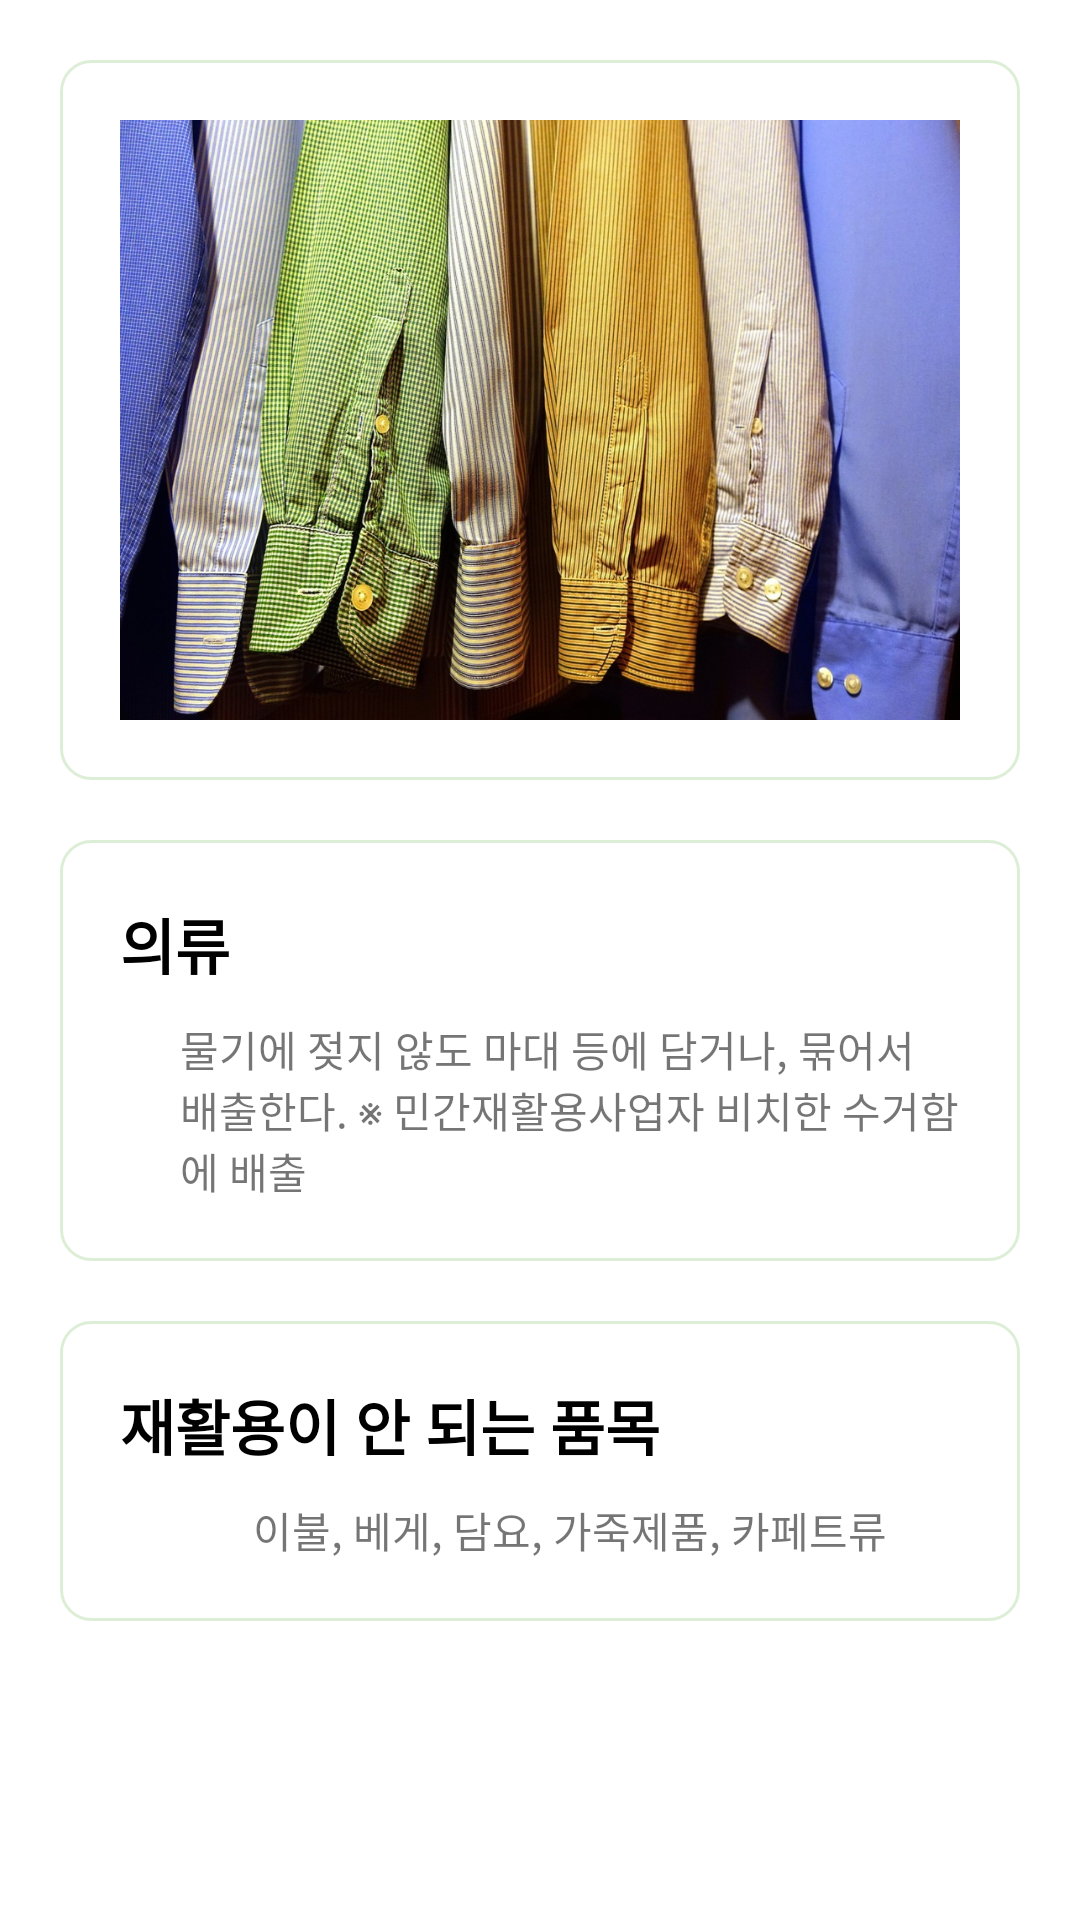

Here is an Android app screen rendered from its layout file. Give the layout XML and the strings, colors and styles it references.
<!-- AndroidManifest.xml: application theme Theme.LetyouknowRecyclingApp -->
<!-- res/layout/fragment_tab5.xml -->
<?xml version="1.0" encoding="utf-8"?>
<FrameLayout
    xmlns:app="http://schemas.android.com/apk/res-auto"
    xmlns:android="http://schemas.android.com/apk/res/android"
    xmlns:tools="http://schemas.android.com/tools"
    android:layout_width="match_parent"
    android:layout_height="match_parent"
    tools:context=".Tab5Fragment">


    <androidx.constraintlayout.widget.ConstraintLayout
        android:id="@+id/constraintLayout"
        android:layout_width="match_parent"
        android:layout_height="match_parent">
        <ScrollView
            android:id="@+id/scrollView2"
            android:layout_width="0dp"
            android:layout_height="0dp"
            app:layout_constraintBottom_toBottomOf="parent"
            app:layout_constraintEnd_toEndOf="parent"
            app:layout_constraintStart_toStartOf="parent"
            app:layout_constraintTop_toTopOf="parent">
            <androidx.constraintlayout.widget.ConstraintLayout
                android:id="@+id/constraint"
                android:layout_width="match_parent"
                android:layout_height="wrap_content"
                android:paddingBottom="20dp">
                <androidx.constraintlayout.widget.ConstraintLayout
                    android:id="@+id/tapconstraint1"
                    android:layout_width="match_parent"
                    android:layout_height="wrap_content"
                    android:background="@drawable/rectangle_all_corner_radius"
                    android:layout_marginStart="20dp"
                    android:layout_marginTop="20dp"
                    android:layout_marginEnd="20dp"
                    android:layout_marginBottom="20dp"
                    app:layout_constraintTop_toTopOf="parent"
                    app:layout_constraintStart_toStartOf="parent"
                    app:layout_constraintEnd_toEndOf="parent">
                    <ImageView
                        android:layout_width="match_parent"
                        android:layout_height="200dp"
                        android:layout_marginStart="20dp"
                        android:layout_marginTop="20dp"
                        android:layout_marginEnd="20dp"
                        android:layout_marginBottom="20dp"
                        android:background="@drawable/clothes"
                        app:layout_constraintStart_toStartOf="parent"
                        app:layout_constraintEnd_toEndOf="parent"
                        app:layout_constraintTop_toTopOf="parent"
                        app:layout_constraintBottom_toBottomOf="parent"/>

                </androidx.constraintlayout.widget.ConstraintLayout>

                <androidx.constraintlayout.widget.ConstraintLayout
                    android:id="@+id/tapconstraint2"
                    android:layout_width="match_parent"
                    android:layout_height="wrap_content"
                    android:background="@drawable/rectangle_all_corner_radius"
                    android:layout_marginStart="20dp"
                    android:layout_marginTop="20dp"
                    android:layout_marginEnd="20dp"
                    android:layout_marginBottom="20dp"
                    app:layout_constraintTop_toBottomOf="@+id/tapconstraint1"
                    app:layout_constraintStart_toStartOf="parent"
                    app:layout_constraintEnd_toEndOf="parent">
                    <TextView
                        android:id="@+id/title1"
                        android:layout_width="wrap_content"
                        android:layout_height="wrap_content"
                        android:layout_marginStart="20dp"
                        android:layout_marginTop="20dp"
                        android:layout_marginEnd="20dp"
                        android:layout_marginBottom="20dp"
                        app:layout_constraintTop_toTopOf="parent"
                        app:layout_constraintStart_toStartOf="parent"
                        android:text="의류"
                        android:textColor="@color/black"
                        android:textStyle="bold"
                        android:textSize="20sp"/>
                    <TextView
                        android:id="@+id/title1_content1"
                        android:layout_width="wrap_content"
                        android:layout_height="wrap_content"
                        android:layout_marginStart="20dp"
                        android:layout_marginTop="10dp"
                        android:layout_marginEnd="20dp"
                        android:layout_marginBottom="20dp"
                        android:paddingLeft="40dp"
                        android:paddingRight="20dp"
                        android:paddingBottom="20dp"
                        android:text="@string/Clothes"
                        app:layout_constraintTop_toBottomOf="@+id/title1"
                        app:layout_constraintStart_toStartOf="parent"
                        app:layout_constraintEnd_toEndOf="parent"
                        />

                </androidx.constraintlayout.widget.ConstraintLayout>
                <androidx.constraintlayout.widget.ConstraintLayout
                    android:id="@+id/tapconstraint3"
                    android:layout_width="match_parent"
                    android:layout_height="wrap_content"
                    android:background="@drawable/rectangle_all_corner_radius"
                    android:layout_marginStart="20dp"
                    android:layout_marginTop="20dp"
                    android:layout_marginEnd="20dp"
                    android:layout_marginBottom="20dp"
                    app:layout_constraintTop_toBottomOf="@+id/tapconstraint2"
                    app:layout_constraintStart_toStartOf="parent"
                    app:layout_constraintEnd_toEndOf="parent">
                    <TextView
                        android:id="@+id/title2"
                        android:layout_width="wrap_content"
                        android:layout_height="wrap_content"
                        android:layout_marginStart="20dp"
                        android:layout_marginTop="20dp"
                        android:layout_marginEnd="20dp"
                        android:layout_marginBottom="20dp"
                        app:layout_constraintTop_toTopOf="parent"
                        app:layout_constraintStart_toStartOf="parent"
                        android:text="재활용이 안 되는 품목"
                        android:textColor="@color/black"
                        android:textStyle="bold"
                        android:textSize="20sp"/>
                    <TextView
                        android:id="@+id/title2_content1"
                        android:layout_width="wrap_content"
                        android:layout_height="wrap_content"
                        android:layout_marginStart="20dp"
                        android:layout_marginTop="10dp"
                        android:layout_marginEnd="20dp"
                        android:layout_marginBottom="20dp"
                        android:paddingLeft="40dp"
                        android:paddingRight="20dp"
                        android:paddingBottom="20dp"
                        android:text="@string/Clothes2"
                        app:layout_constraintTop_toBottomOf="@+id/title2"
                        app:layout_constraintStart_toStartOf="parent"
                        app:layout_constraintEnd_toEndOf="parent"
                        />

                </androidx.constraintlayout.widget.ConstraintLayout>


            </androidx.constraintlayout.widget.ConstraintLayout>

        </ScrollView>

    </androidx.constraintlayout.widget.ConstraintLayout>

</FrameLayout>
<!-- resources referenced by this layout -->
<resources>
  <!-- drawable clothes: jpg bitmap (drawable, 377678 bytes) -->
  <!-- drawable rectangle_all_corner_radius (drawable) -->
  <?xml version="1.0" encoding="utf-8"?>
  <shape xmlns:android="http://schemas.android.com/apk/res/android"
      android:shape="rectangle">
  
      <solid android:color="#fff" />
  
      <stroke
          android:width="1dp"
          android:color="#DDEED7" />
  
      <corners android:radius="10dp" />
  
  </shape>
  <string name="Clothes">물기에 젖지 않도 마대 등에 담거나, 묶어서 배출한다. ※ 민간재활용사업자 비치한 수거함에 배출</string>
  <string name="Clothes2">이불, 베게, 담요, 가죽제품, 카페트류</string>
  <style name="Theme.LetyouknowRecyclingApp" parent="Theme.MaterialComponents.DayNight.DarkActionBar">
          
          <item name="colorPrimary">@color/purple_200</item>
          <item name="colorPrimaryVariant">@color/purple_700</item>
          <item name="colorOnPrimary">@color/black</item>
          
          <item name="colorSecondary">@color/teal_200</item>
          <item name="colorSecondaryVariant">@color/teal_200</item>
          <item name="colorOnSecondary">@color/black</item>
          
          <item name="android:statusBarColor">?attr/colorPrimaryVariant</item>
          
      </style>
  <!-- not gathered from this repository: default colours our renderer supplied (Android Studio template values) -->
  <color name="purple_200">#FFBB86FC</color>
  <color name="purple_700">#FF3700B3</color>
  <color name="teal_200">#FF03DAC5</color>
  <color name="black">#FF000000</color>
</resources>
